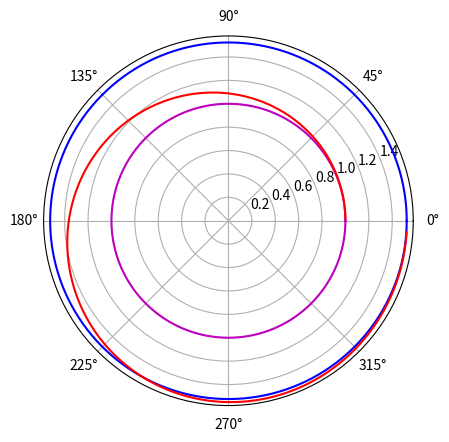
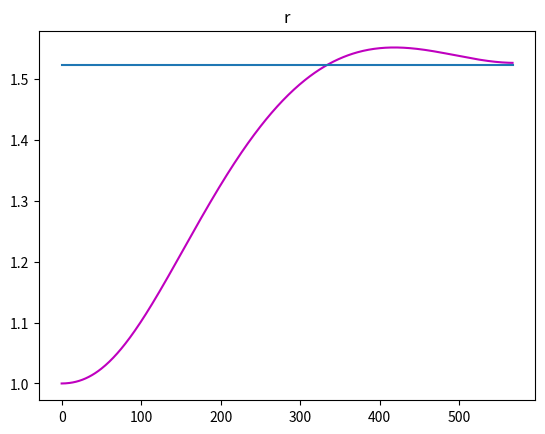
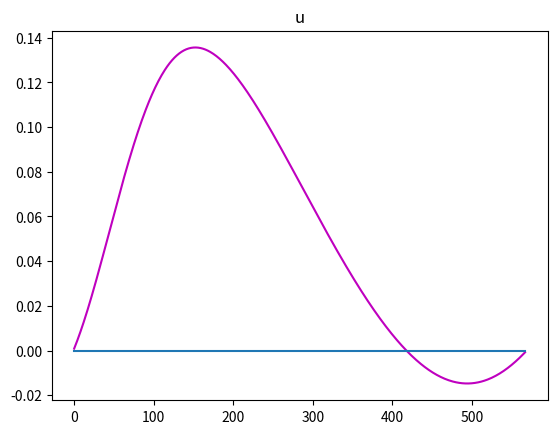
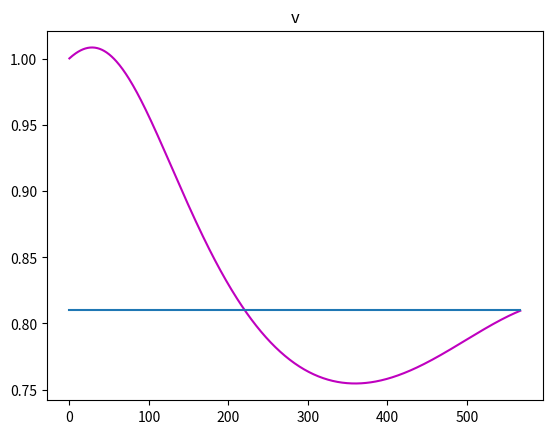
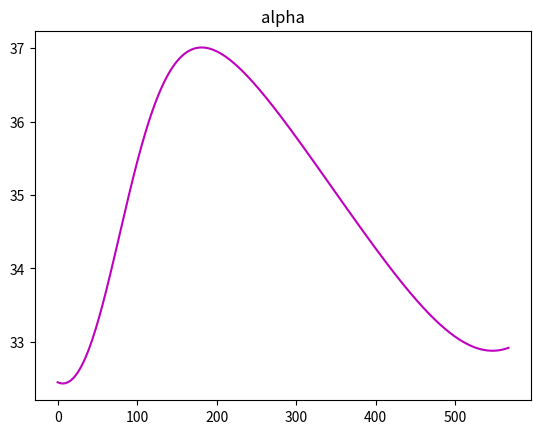
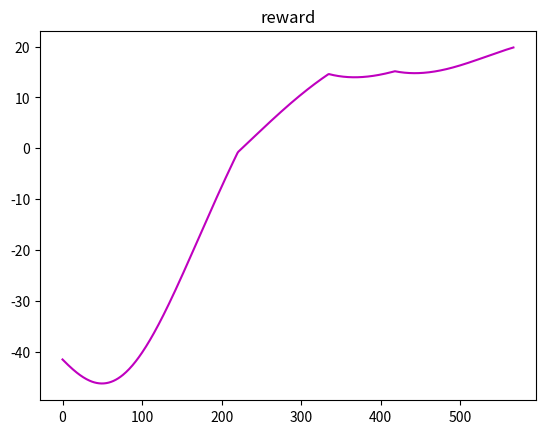

Python code for these plots, in order:
# 太阳帆运动模型搭建
import numpy as np
import matplotlib.pyplot as plt

class SolarSail_Max:

    def __init__(self):
        self.t = None  # 真实的时间
        self.td = None  # 按照天结算的时间
        self.state = None
        # 归一化参数长度除以AU,时间除以TU
        self.AU = 1.4959787 * (10 ** 11)
        self.mu = 1.32712348 * (10 ** 20)
        self.TU = np.sqrt(self.AU ** 3 / self.mu)
        # 特征加速度ac和光压因子beta或者说k的转换关系ac = 5.93beta
        self.delta_d = 1  # 仿真步长，未归一化，单位天
        self.delta_t = self.delta_d * (24 * 60 * 60) / self.TU  # 无单位
        self.constant = {'beta': 0.5 / 5.93, 'r0': 1, 'u0': 0, 'phi0': 0,
                         'r_f': 1.524, 'u_f': 0, 'phi_f': 0}
        self.constant['v0'] = 1 / np.sqrt(self.constant['r0'])
        self.constant['v_f'] = 1 / np.sqrt(self.constant['r_f'])
        self.reset()
        self.state_dim = len(self.state)
        self.action_dim = 5
        self.abound = np.array([[0]*self.action_dim,[1]*self.action_dim])

    def render(self):
        pass

    def reset(self):
        self.t = 0
        self.td = 0
        self.state = np.array([self.constant['r0'], self.constant['phi0'],
                               self.constant['u0'], self.constant['v0']])  # [r phi u v]
        return self.state.copy()

    def step(self, action):
        # 传入五个协态变量
        # lambda1~4均是0-1的变量

        states_profile = np.empty((0, 4))   # 状态存储
        alpha_profile = np.empty((0, 1))    # 存储动作
        reward_profile = np.empty((0, 1))   # 存储奖励

        observation = self.reset()
        lambda_s = action[0:4] * 10 - 5  # 正负5之间
        td_f = action[4] * 500 + 100  # 100-600

        while True:
            # 根据协态变量初值求出最优控制量
            lambda1, lambda2, lambda3, lambda4 = lambda_s
            r, phi, u, v = self.state  # 当前状态的参数值
            if lambda4 == 0:
                if lambda3 <= 0:
                    alpha = 0
                else:
                    alpha = np.pi / 2
            else:
                alpha = np.arctan((-3 * lambda3 - np.sqrt(9*lambda3**2+8*lambda4**2))/4/lambda4)
            # 进行积分求下一个状态
            r_dot = u
            phi_dot = v / r
            u_dot = self.constant['beta'] * ((np.cos(alpha)) ** 3) / (r ** 2) + \
                    (v ** 2) / r - 1 / (r ** 2)
            v_dot = self.constant['beta'] * np.sin(alpha) * (np.cos(alpha) ** 2) / (r ** 2) - u * v / r

            lambda1_dot = lambda2 * v / (r ** 2) + \
                          lambda3 * (2 * self.constant['beta'] * np.cos(alpha) ** 3 / (r ** 3) + \
                                     v ** 2 / (r ** 2) - 2 / (r ** 3)) + \
                          lambda4 * (2 * self.constant['beta'] * np.sin(alpha) * np.cos(alpha) ** 2 / (r ** 3) - \
                                     u * v ** 2 / r)
            lambda2_dot = 0
            lamnad3_dot = - lambda1 + lambda4 * v / r
            lambda4_dot = - lambda2 / r - 2 * lambda3 * v / r + lambda4 * u / r

            # 下一个状态
            self.state += self.delta_t * np.array([r_dot, phi_dot, u_dot, v_dot])  # [r,phi,u,v]
            lambda_s += self.delta_t * np.array([lambda1_dot, lambda2_dot, lamnad3_dot, lambda4_dot])
            self.td += self.delta_d
            self.t += self.delta_t
            # reward calculation
            c1 = -100
            c2 = -100
            c3 = -100
            reward = 30-self.t + c1 * np.abs(self.constant['r_f'] - self.state[0]) + \
                      c2 * np.abs(self.constant['u_f'] - self.state[2]) + \
                      c3 * np.abs(self.constant['v_f'] - self.state[3])

            # memory
            states_profile = np.vstack((states_profile, self.state))
            alpha_profile = np.vstack((alpha_profile, alpha))
            reward_profile = np.vstack((reward_profile, reward))


            # terminate
            # if self.state[3] >= self.constant['v_f']:
            if self.td >= td_f:
                done = True
                info = {}
                info['states_profile'] = states_profile
                info['alpha_profile'] = alpha_profile
                info['reward_profile'] = reward_profile
                break

        # display
        # print(self.state)
        # print('error', self.state[2], self.state[3]- self.constant['v_f'])
        # # print('转移轨道时间%d天' % self.t)

        return observation.copy(), reward, done, info


if __name__ == '__main__':
    env = SolarSail_Max()
    action = np.array([(-1.609601 + 5) / 10, (0.042179 + 5) / 10, \
                       (-0.160488 + 5) / 10, (-1.597537 + 5) / 10, (568 - 100) / 500])
    observation, reward, done, info = env.step(action)
    print(reward)

    states_profile = info['states_profile']
    alpha_profile = info['alpha_profile']

    plt.subplot(111, polar=True)
    theta = np.arange(0, 2 * np.pi, 0.02)
    plt.plot(theta, 1 * np.ones_like(theta), 'm')
    plt.plot(theta, 1.524 * np.ones_like(theta), 'b')
    plt.plot(states_profile[:, 1], states_profile[:, 0], 'r')

    plt.figure(2)
    plt.plot(states_profile[:, 0], 'm')
    plt.plot(env.constant['r_f']*np.ones(len(states_profile[:, 0])))
    plt.title('r')

    plt.figure(3)
    plt.plot(states_profile[:, 2], 'm')
    plt.plot(env.constant['u_f'] * np.ones(len(states_profile[:, 0])))
    plt.title('v')
    plt.title('u')

    plt.figure(4)
    plt.plot(states_profile[:, 3], 'm')
    plt.plot(env.constant['v_f'] * np.ones(len(states_profile[:, 0])))
    plt.title('v')

    plt.figure(5)
    plt.plot(alpha_profile*57.3, 'm')
    plt.title('alpha')

    plt.figure(6)
    plt.plot(info['reward_profile'], 'm')
    plt.title('reward')

    plt.show()

